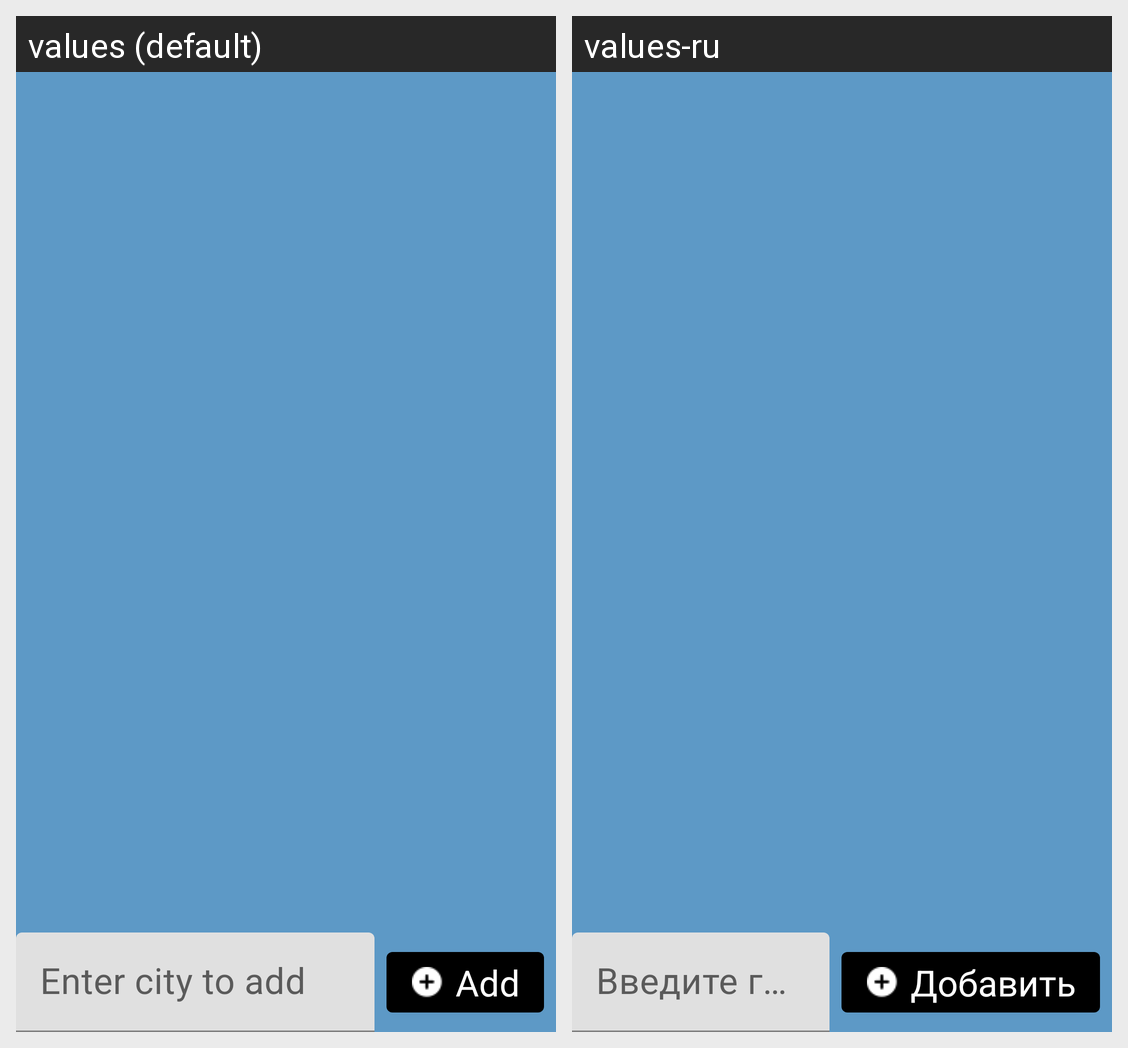

Translations of the strings shown on this Android screen, per locale in the grid:
Android screen res/layout/fragment_city_selection.xml rendered under 2 locales, left to right: values (default), values-ru. Device: Nexus 5 (rendered at 1080×1920; each locale shown at half size, 540×960, under a caption strip naming it); theme LightTheme.NoActionBar.
Strings drawn on this screen, with the default value and each locale's value (text and hints the layout hard-codes, and strings that could not be matched under every locale, appear in the picture but are not listed):

enter_city_to_add
  values: Enter city to add
  values-ru: Введите город

add
  values: Add
  values-ru: Добавить
